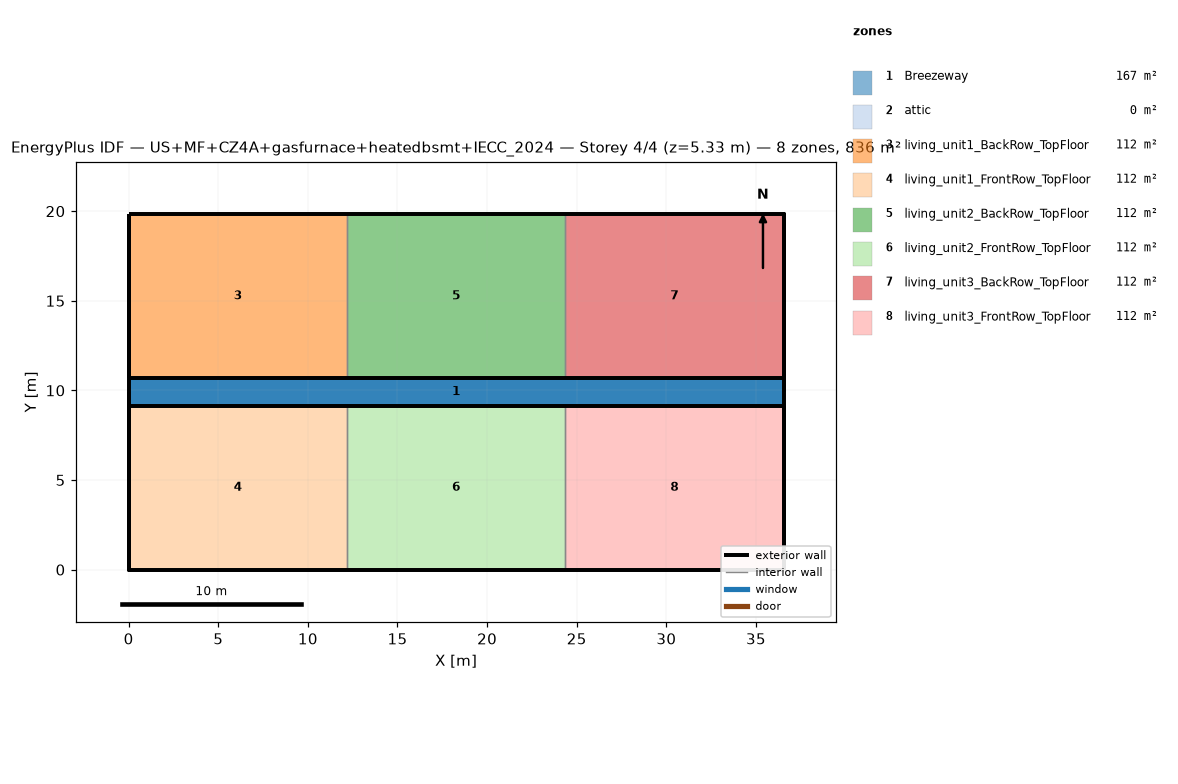
=== STOREY PLAN SPEC (per zone: floor XY polygon, exterior-wall plan segments, windows/doors) ===
zone 1: Breezeway  (167.0 m²)
  floor: (36.54, 9.16) (0.00, 9.16) (0.00, 10.68) (36.54, 10.68)
  floor: (36.54, 9.16) (0.00, 9.16) (0.00, 10.68) (36.54, 10.68)
  floor: (36.54, 9.16) (0.00, 9.16) (0.00, 10.68) (36.54, 10.68)
zone 2: attic  (0.0 m²)
  exterior wall: (36.54, 0.00) – (36.54, 19.84) – (36.54, 9.92)  [29.8 m]
  exterior wall: (0.00, 19.84) – (0.00, 0.00) – (0.00, 9.92)  [29.8 m]
zone 3: living_unit1_BackRow_TopFloor  (111.5 m²)
  floor: (12.18, 10.68) (0.00, 10.68) (0.00, 19.84) (12.18, 19.84)
  exterior wall: (12.18, 19.84) – (0.00, 19.84)  [12.2 m]
  exterior wall: (0.00, 19.84) – (0.00, 10.68)  [9.2 m]
  exterior wall: (0.00, 10.68) – (12.18, 10.68)  [12.2 m]
  interior walls: 1
zone 4: living_unit1_FrontRow_TopFloor  (111.5 m²)
  floor: (12.18, 0.00) (0.00, 0.00) (0.00, 9.16) (12.18, 9.16)
  exterior wall: (0.00, 0.00) – (12.18, 0.00)  [12.2 m]
  exterior wall: (0.00, 9.16) – (0.00, 0.00)  [9.2 m]
  exterior wall: (12.18, 9.16) – (0.00, 9.16)  [12.2 m]
  interior walls: 1
zone 5: living_unit2_BackRow_TopFloor  (111.5 m²)
  floor: (24.36, 10.68) (12.18, 10.68) (12.18, 19.84) (24.36, 19.84)
  exterior wall: (12.18, 10.68) – (24.36, 10.68)  [12.2 m]
  exterior wall: (24.36, 19.84) – (12.18, 19.84)  [12.2 m]
  interior walls: 2
zone 6: living_unit2_FrontRow_TopFloor  (111.5 m²)
  floor: (24.36, 0.00) (12.18, 0.00) (12.18, 9.16) (24.36, 9.16)
  exterior wall: (12.18, 0.00) – (24.36, 0.00)  [12.2 m]
  exterior wall: (24.36, 9.16) – (12.18, 9.16)  [12.2 m]
  interior walls: 2
zone 7: living_unit3_BackRow_TopFloor  (111.5 m²)
  floor: (36.54, 10.68) (24.36, 10.68) (24.36, 19.84) (36.54, 19.84)
  exterior wall: (36.54, 10.68) – (36.54, 19.84)  [9.2 m]
  exterior wall: (36.54, 19.84) – (24.36, 19.84)  [12.2 m]
  exterior wall: (24.36, 10.68) – (36.54, 10.68)  [12.2 m]
  interior walls: 1
zone 8: living_unit3_FrontRow_TopFloor  (111.5 m²)
  floor: (36.54, 0.00) (24.36, 0.00) (24.36, 9.16) (36.54, 9.16)
  exterior wall: (24.36, 0.00) – (36.54, 0.00)  [12.2 m]
  exterior wall: (36.54, 0.00) – (36.54, 9.16)  [9.2 m]
  exterior wall: (36.54, 9.16) – (24.36, 9.16)  [12.2 m]
  interior walls: 1

=== DERIVED (storey summary) ===
Building: US+MF+CZ4A+gasfurnace+heatedbsmt+IECC_2024
Storey: 4 of 4  (floor level z = 5.33 m)
Storey gross floor area: 836.2 m²
Zones on this storey: 8
  - Breezeway: floor 167.0 m²
  - attic: floor 0.0 m²; exterior wall 59.5 m (81.9 m²); WWR 0.0%
  - living_unit1_BackRow_TopFloor: floor 111.5 m²; exterior wall 33.5 m (86.9 m²); WWR 0.0%
  - living_unit1_FrontRow_TopFloor: floor 111.5 m²; exterior wall 33.5 m (86.9 m²); WWR 0.0%
  - living_unit2_BackRow_TopFloor: floor 111.5 m²; exterior wall 24.4 m (63.1 m²); WWR 0.0%
  - living_unit2_FrontRow_TopFloor: floor 111.5 m²; exterior wall 24.4 m (63.1 m²); WWR 0.0%
  - living_unit3_BackRow_TopFloor: floor 111.5 m²; exterior wall 33.5 m (86.9 m²); WWR 0.0%
  - living_unit3_FrontRow_TopFloor: floor 111.5 m²; exterior wall 33.5 m (86.9 m²); WWR 0.0%
Zone adjacency (shared interzone walls):
  - living_unit1_BackRow_TopFloor ↔ living_unit2_BackRow_TopFloor
  - living_unit1_FrontRow_TopFloor ↔ living_unit2_FrontRow_TopFloor
  - living_unit2_BackRow_TopFloor ↔ living_unit3_BackRow_TopFloor
  - living_unit2_FrontRow_TopFloor ↔ living_unit3_FrontRow_TopFloor